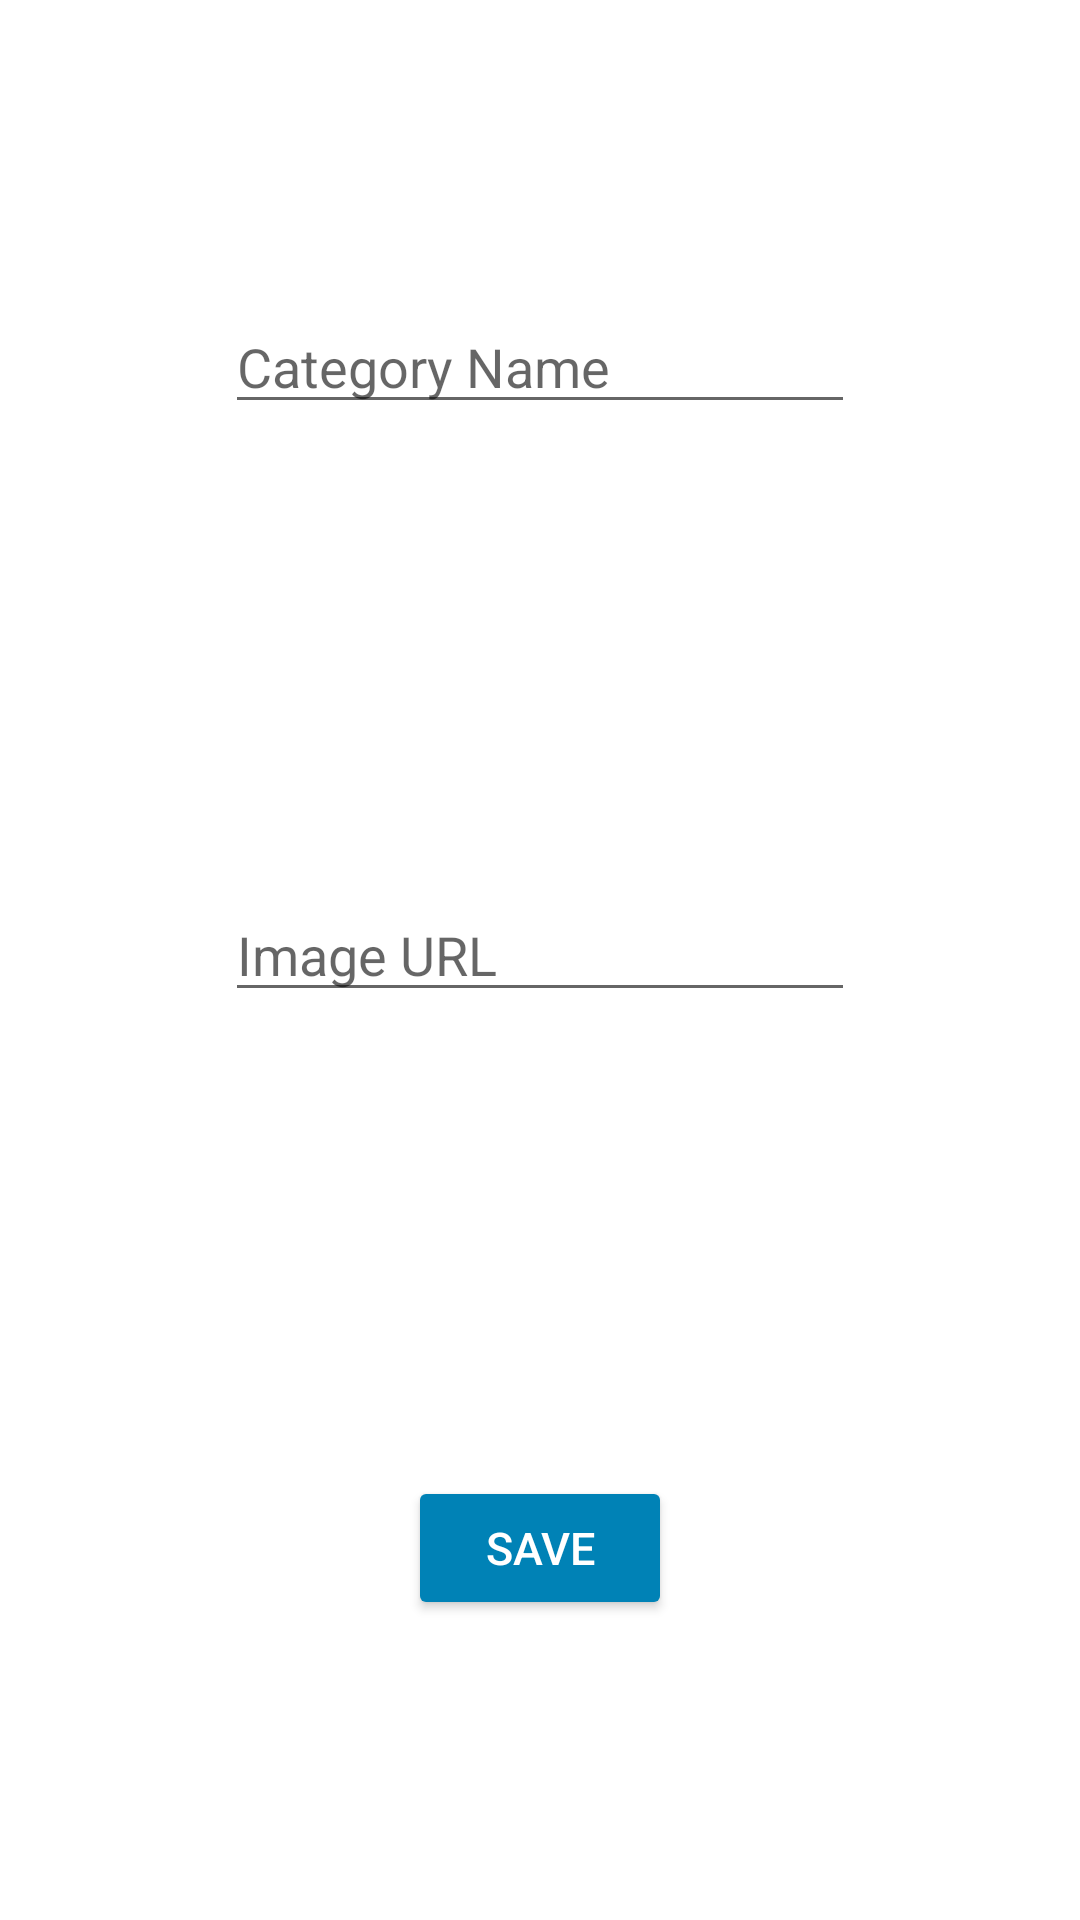

Android layout source for this screen:
<!-- AndroidManifest.xml: application theme Theme.Store -->
<!-- res/layout/fragment_add_gender_category.xml -->
<?xml version="1.0" encoding="utf-8"?>
<androidx.constraintlayout.widget.ConstraintLayout xmlns:android="http://schemas.android.com/apk/res/android"
    xmlns:app="http://schemas.android.com/apk/res-auto"
    xmlns:tools="http://schemas.android.com/tools"
    android:layout_width="match_parent"
    android:layout_height="match_parent"
    tools:context=".add_gender_category">


    <EditText
        android:id="@+id/categoryNameEdtTxt"
        android:layout_width="wrap_content"
        android:layout_height="wrap_content"
        android:layout_marginTop="100dp"
        android:ems="10"
        android:hint="Category Name"
        android:inputType="textPersonName"
        app:layout_constraintEnd_toEndOf="parent"
        app:layout_constraintStart_toStartOf="parent"
        app:layout_constraintTop_toTopOf="parent" />

    <EditText
        android:id="@+id/ImageURLEdtTxt"
        android:layout_width="wrap_content"
        android:layout_height="wrap_content"
        android:ems="10"
        android:hint="Image URL"
        android:inputType="textPersonName"
        app:layout_constraintBottom_toTopOf="@+id/saveNewCategoryBtn"
        app:layout_constraintEnd_toEndOf="@+id/categoryNameEdtTxt"
        app:layout_constraintStart_toStartOf="@+id/categoryNameEdtTxt"
        app:layout_constraintTop_toBottomOf="@+id/categoryNameEdtTxt" />

    <Button
        android:id="@+id/saveNewCategoryBtn"
        style="@style/submitButtons"
        android:layout_width="wrap_content"
        android:layout_height="wrap_content"
        android:layout_marginBottom="100dp"
        android:text="save"
        app:layout_constraintBottom_toBottomOf="parent"
        app:layout_constraintEnd_toEndOf="parent"
        app:layout_constraintStart_toStartOf="parent" />

    <TextView
        android:id="@+id/categoryNameWarningTxt"
        android:layout_width="wrap_content"
        android:layout_height="wrap_content"
        android:text="This field cannot be empty."
        style="@style/warningStyle"
        android:visibility="gone"
        app:layout_constraintBottom_toTopOf="@+id/categoryNameEdtTxt"
        app:layout_constraintStart_toStartOf="@+id/categoryNameEdtTxt" />

    <TextView
        android:id="@+id/imageURLWarningTxt"
        android:layout_width="wrap_content"
        android:layout_height="wrap_content"
        android:text="This field cannot be empty."
        style="@style/warningStyle"
        android:visibility="gone"
        app:layout_constraintBottom_toTopOf="@+id/ImageURLEdtTxt"
        app:layout_constraintStart_toStartOf="@+id/ImageURLEdtTxt" />
</androidx.constraintlayout.widget.ConstraintLayout>
<!-- resources referenced by this layout -->
<resources>
  <style name="submitButtons">
  
          <item name="android:textSize">15sp</item>
          <item name="backgroundTint">@color/primaryColor</item>
          <item name="android:textColor">#ffff</item>
          <item name="cornerRadius">70dp</item>
  
      </style>
  <style name="warningStyle">
  
          <item name="android:textSize">15sp</item>
          <item name="android:textColor">@color/errorColor</item>
          <item name="android:textStyle">bold</item>
  
  
      </style>
  <style name="Theme.Store" parent="Theme.MaterialComponents.DayNight.DarkActionBar">
          
          <item name="colorPrimary">@color/primaryColor</item>
          <item name="colorPrimaryVariant">@color/primaryColor</item>
          <item name="colorOnPrimary">@color/white</item>
          
          <item name="colorSecondary">@color/secondaryColor</item>
          <item name="colorSecondaryVariant">@color/secondaryColor</item>
          <item name="colorOnSecondary">@color/black</item>
          
          <item name="android:statusBarColor" tools:targetApi="l">@color/secondaryColor</item>
          
      </style>
  <color name="primaryColor">#0082b6</color>
  <color name="errorColor">#b31414</color>
  <color name="white">#FFFFFFFF</color>
  <color name="secondaryColor">#005281</color>
  <color name="black">#FF000000</color>
</resources>
